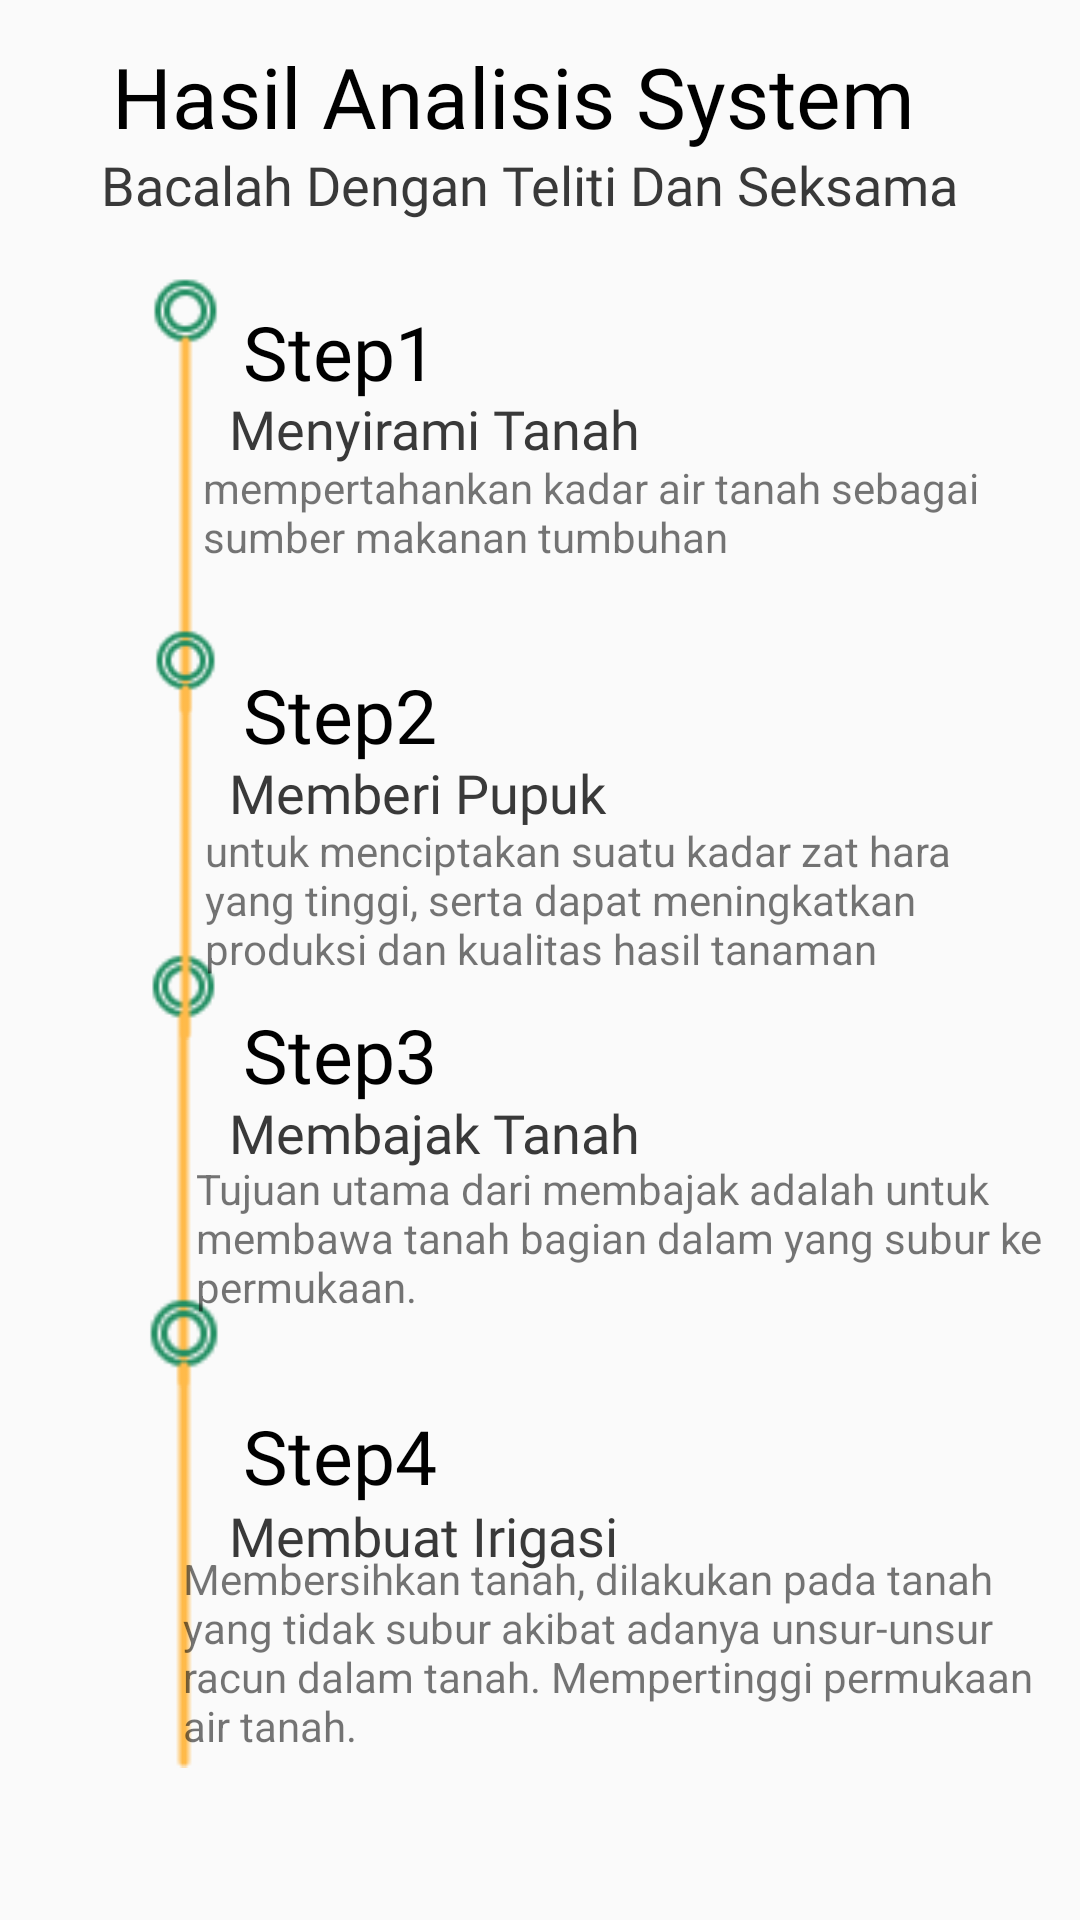

Here is an Android app screen rendered from its layout file. Give the layout XML and the strings, colors and styles it references.
<!-- AndroidManifest.xml: application theme Theme.SAFITS -->
<!-- res/layout/activity_main3.xml -->
<?xml version="1.0" encoding="utf-8"?>
<android.support.constraint.ConstraintLayout xmlns:android="http://schemas.android.com/apk/res/android"
    xmlns:app="http://schemas.android.com/apk/res-auto"
    xmlns:tools="http://schemas.android.com/tools"
    android:layout_width="match_parent"
    android:layout_height="match_parent"
    tools:context=".MainActivity3">

    <ImageView
        android:id="@+id/imageView6"
        android:layout_width="27dp"
        android:layout_height="147dp"
        app:layout_constraintBottom_toBottomOf="parent"
        app:layout_constraintEnd_toEndOf="parent"
        app:layout_constraintHorizontal_bias="0.145"
        app:layout_constraintStart_toStartOf="parent"
        app:layout_constraintTop_toTopOf="parent"
        app:layout_constraintVertical_bias="0.185"
        app:srcCompat="@drawable/pinpoin" />

    <TextView
        android:id="@+id/textView10"
        android:layout_width="wrap_content"
        android:layout_height="wrap_content"
        android:fontFamily="@font/ubuntu_medium"
        android:text="Hasil Analisis System"
        android:textColor="@color/hitam"
        android:textSize="28dp"
        app:layout_constraintBottom_toBottomOf="parent"
        app:layout_constraintEnd_toEndOf="parent"
        app:layout_constraintHorizontal_bias="0.405"
        app:layout_constraintStart_toStartOf="parent"
        app:layout_constraintTop_toTopOf="parent"
        app:layout_constraintVertical_bias="0.022" />

    <TextView
        android:id="@+id/textView12"
        android:layout_width="wrap_content"
        android:layout_height="wrap_content"
        android:fontFamily="@font/ubuntu_regular"
        android:text="Bacalah Dengan Teliti Dan Seksama"
        android:textColor="@color/Secondary_text"
        android:textSize="18dp"
        app:layout_constraintBottom_toBottomOf="parent"
        app:layout_constraintEnd_toEndOf="parent"
        app:layout_constraintHorizontal_bias="0.455"
        app:layout_constraintStart_toStartOf="parent"
        app:layout_constraintTop_toTopOf="parent"
        app:layout_constraintVertical_bias="0.08" />

    <TextView
        android:id="@+id/textView14"
        android:layout_width="82dp"
        android:layout_height="35dp"
        android:fontFamily="@font/ubuntu_medium"
        android:text="Step1"
        android:textColor="@color/hitam"
        android:textSize="25dp"
        app:layout_constraintBottom_toBottomOf="parent"
        app:layout_constraintEnd_toEndOf="parent"
        app:layout_constraintHorizontal_bias="0.291"
        app:layout_constraintStart_toStartOf="parent"
        app:layout_constraintTop_toTopOf="parent"
        app:layout_constraintVertical_bias="0.166" />

    <ImageView
        android:id="@+id/imageView7"
        android:layout_width="27dp"
        android:layout_height="146dp"
        app:layout_constraintBottom_toBottomOf="parent"
        app:layout_constraintEnd_toEndOf="parent"
        app:layout_constraintHorizontal_bias="0.143"
        app:layout_constraintStart_toStartOf="parent"
        app:layout_constraintTop_toTopOf="parent"
        app:layout_constraintVertical_bias="0.641"
        app:srcCompat="@drawable/pinpoin" />

    <TextView
        android:id="@+id/textView13"
        android:layout_width="160dp"
        android:layout_height="27dp"
        android:fontFamily="@font/ubuntu_regular"
        android:text="Menyirami Tanah "
        android:textColor="@color/Secondary_text"
        android:textSize="18dp"
        app:layout_constraintBottom_toBottomOf="parent"
        app:layout_constraintEnd_toEndOf="parent"
        app:layout_constraintHorizontal_bias="0.382"
        app:layout_constraintStart_toStartOf="parent"
        app:layout_constraintTop_toTopOf="parent"
        app:layout_constraintVertical_bias="0.213" />

    <TextView
        android:id="@+id/textView17"
        android:layout_width="82dp"
        android:layout_height="35dp"
        android:fontFamily="@font/ubuntu_medium"
        android:text="Step2"
        android:textColor="@color/hitam"
        android:textSize="25dp"
        app:layout_constraintBottom_toBottomOf="parent"
        app:layout_constraintEnd_toEndOf="parent"
        app:layout_constraintHorizontal_bias="0.291"
        app:layout_constraintStart_toStartOf="parent"
        app:layout_constraintTop_toTopOf="parent"
        app:layout_constraintVertical_bias="0.366" />

    <TextView
        android:id="@+id/textView15"
        android:layout_width="160dp"
        android:layout_height="27dp"
        android:fontFamily="@font/ubuntu_regular"
        android:text="Memberi Pupuk "
        android:textColor="@color/Secondary_text"
        android:textSize="18dp"
        app:layout_constraintBottom_toBottomOf="parent"
        app:layout_constraintEnd_toEndOf="parent"
        app:layout_constraintHorizontal_bias="0.382"
        app:layout_constraintStart_toStartOf="parent"
        app:layout_constraintTop_toTopOf="parent"
        app:layout_constraintVertical_bias="0.411" />

    <TextView
        android:id="@+id/textView16"
        android:layout_width="160dp"
        android:layout_height="27dp"
        android:fontFamily="@font/ubuntu_regular"
        android:text="Membajak Tanah "
        android:textColor="@color/Secondary_text"
        android:textSize="18dp"
        app:layout_constraintBottom_toBottomOf="parent"
        app:layout_constraintEnd_toEndOf="parent"
        app:layout_constraintHorizontal_bias="0.382"
        app:layout_constraintStart_toStartOf="parent"
        app:layout_constraintTop_toTopOf="parent"
        app:layout_constraintVertical_bias="0.596" />

    <ImageView
        android:id="@+id/imageView16"
        android:layout_width="27dp"
        android:layout_height="138dp"
        app:layout_constraintBottom_toBottomOf="parent"
        app:layout_constraintEnd_toEndOf="parent"
        app:layout_constraintHorizontal_bias="0.145"
        app:layout_constraintStart_toStartOf="parent"
        app:layout_constraintTop_toTopOf="parent"
        app:layout_constraintVertical_bias="0.416"
        app:srcCompat="@drawable/pinpoin" />

    <TextView
        android:id="@+id/textView18"
        android:layout_width="82dp"
        android:layout_height="35dp"
        android:fontFamily="@font/ubuntu_medium"
        android:text="Step3"
        android:textColor="@color/hitam"
        android:textSize="25dp"
        app:layout_constraintBottom_toBottomOf="parent"
        app:layout_constraintEnd_toEndOf="parent"
        app:layout_constraintHorizontal_bias="0.291"
        app:layout_constraintStart_toStartOf="parent"
        app:layout_constraintTop_toTopOf="parent"
        app:layout_constraintVertical_bias="0.553" />

    <ImageView
        android:id="@+id/imageView19"
        android:layout_width="28dp"
        android:layout_height="158dp"
        app:layout_constraintBottom_toBottomOf="parent"
        app:layout_constraintEnd_toEndOf="parent"
        app:layout_constraintHorizontal_bias="0.143"
        app:layout_constraintStart_toStartOf="parent"
        app:layout_constraintTop_toTopOf="parent"
        app:layout_constraintVertical_bias="0.895"
        app:srcCompat="@drawable/pinpoin" />

    <TextView
        android:id="@+id/textView20"
        android:layout_width="82dp"
        android:layout_height="35dp"
        android:fontFamily="@font/ubuntu_medium"
        android:text="Step4"
        android:textColor="@color/hitam"
        android:textSize="25dp"
        app:layout_constraintBottom_toBottomOf="parent"
        app:layout_constraintEnd_toEndOf="parent"
        app:layout_constraintHorizontal_bias="0.291"
        app:layout_constraintStart_toStartOf="parent"
        app:layout_constraintTop_toTopOf="parent"
        app:layout_constraintVertical_bias="0.774" />

    <TextView
        android:id="@+id/textView21"
        android:layout_width="160dp"
        android:layout_height="27dp"
        android:fontFamily="@font/ubuntu_regular"
        android:text="Membuat Irigasi  "
        android:textColor="@color/Secondary_text"
        android:textSize="18dp"
        app:layout_constraintBottom_toBottomOf="parent"
        app:layout_constraintEnd_toEndOf="parent"
        app:layout_constraintHorizontal_bias="0.382"
        app:layout_constraintStart_toStartOf="parent"
        app:layout_constraintTop_toTopOf="parent"
        app:layout_constraintVertical_bias="0.815" />

    <ImageButton
        android:id="@+id/imageButton4"
        android:layout_width="wrap_content"
        android:layout_height="wrap_content"
        android:layout_marginTop="688dp"
        android:background="@null"
        app:layout_constraintEnd_toEndOf="parent"
        app:layout_constraintHorizontal_bias="0.497"
        app:layout_constraintStart_toStartOf="parent"
        app:layout_constraintTop_toTopOf="parent"
        android:onClick="pindah"
        app:srcCompat="@drawable/selanjutnya" />

    <TextView
        android:id="@+id/textView22"
        android:layout_width="268dp"
        android:layout_height="42dp"
        android:text="mempertahankan kadar air tanah sebagai sumber makanan tumbuhan"
        app:layout_constraintBottom_toBottomOf="parent"
        app:layout_constraintEnd_toEndOf="parent"
        app:layout_constraintHorizontal_bias="0.734"
        app:layout_constraintStart_toStartOf="parent"
        app:layout_constraintTop_toTopOf="parent"

        app:layout_constraintVertical_bias="0.256" />

    <TextView
        android:id="@+id/textView23"
        android:layout_width="280dp"
        android:layout_height="53dp"
        android:text="untuk menciptakan suatu kadar zat hara yang tinggi, serta dapat meningkatkan produksi dan kualitas hasil tanaman "
        app:layout_constraintBottom_toBottomOf="parent"
        app:layout_constraintEnd_toEndOf="parent"
        app:layout_constraintHorizontal_bias="0.854"
        app:layout_constraintStart_toStartOf="parent"
        app:layout_constraintTop_toTopOf="parent"

        app:layout_constraintVertical_bias="0.467" />

    <TextView
        android:id="@+id/textView24"
        android:layout_width="289dp"
        android:layout_height="57dp"
        android:text="Tujuan utama dari membajak adalah untuk membawa tanah bagian dalam yang subur ke permukaan."
        app:layout_constraintBottom_toBottomOf="parent"
        app:layout_constraintEnd_toEndOf="parent"
        app:layout_constraintHorizontal_bias="0.918"
        app:layout_constraintStart_toStartOf="parent"
        app:layout_constraintTop_toTopOf="parent"
        app:layout_constraintVertical_bias="0.663" />

    <TextView
        android:id="@+id/textView25"
        android:layout_width="299dp"
        android:layout_height="79dp"
        android:text="Membersihkan tanah, dilakukan pada tanah yang tidak subur akibat adanya unsur-unsur racun dalam tanah. Mempertinggi permukaan air tanah."
        app:layout_constraintBottom_toBottomOf="parent"
        app:layout_constraintEnd_toEndOf="parent"
        app:layout_constraintHorizontal_bias="1.0"
        app:layout_constraintStart_toStartOf="parent"
        app:layout_constraintTop_toTopOf="parent"
        app:layout_constraintVertical_bias="0.921" />


</android.support.constraint.ConstraintLayout>
<!-- resources referenced by this layout -->
<resources>
  <color name="Secondary_text">#393939</color>
  <color name="hitam">#FF000000</color>
  <!-- drawable pinpoin: png bitmap (drawable, 936 bytes) -->
  <!-- drawable selanjutnya: png bitmap (drawable, 12230 bytes) -->
  <style name="Theme.SAFITS" parent="Theme.AppCompat.Light.DarkActionBar">
          
          <item name="colorPrimary">@color/purple_500</item>
          <item name="colorPrimaryDark">@color/purple_700</item>
          <item name="colorAccent">@color/teal_200</item>
          
      </style>
  <color name="purple_500">#FF6200EE</color>
  <color name="purple_700">#FF3700B3</color>
  <color name="teal_200">#FF03DAC5</color>
</resources>
